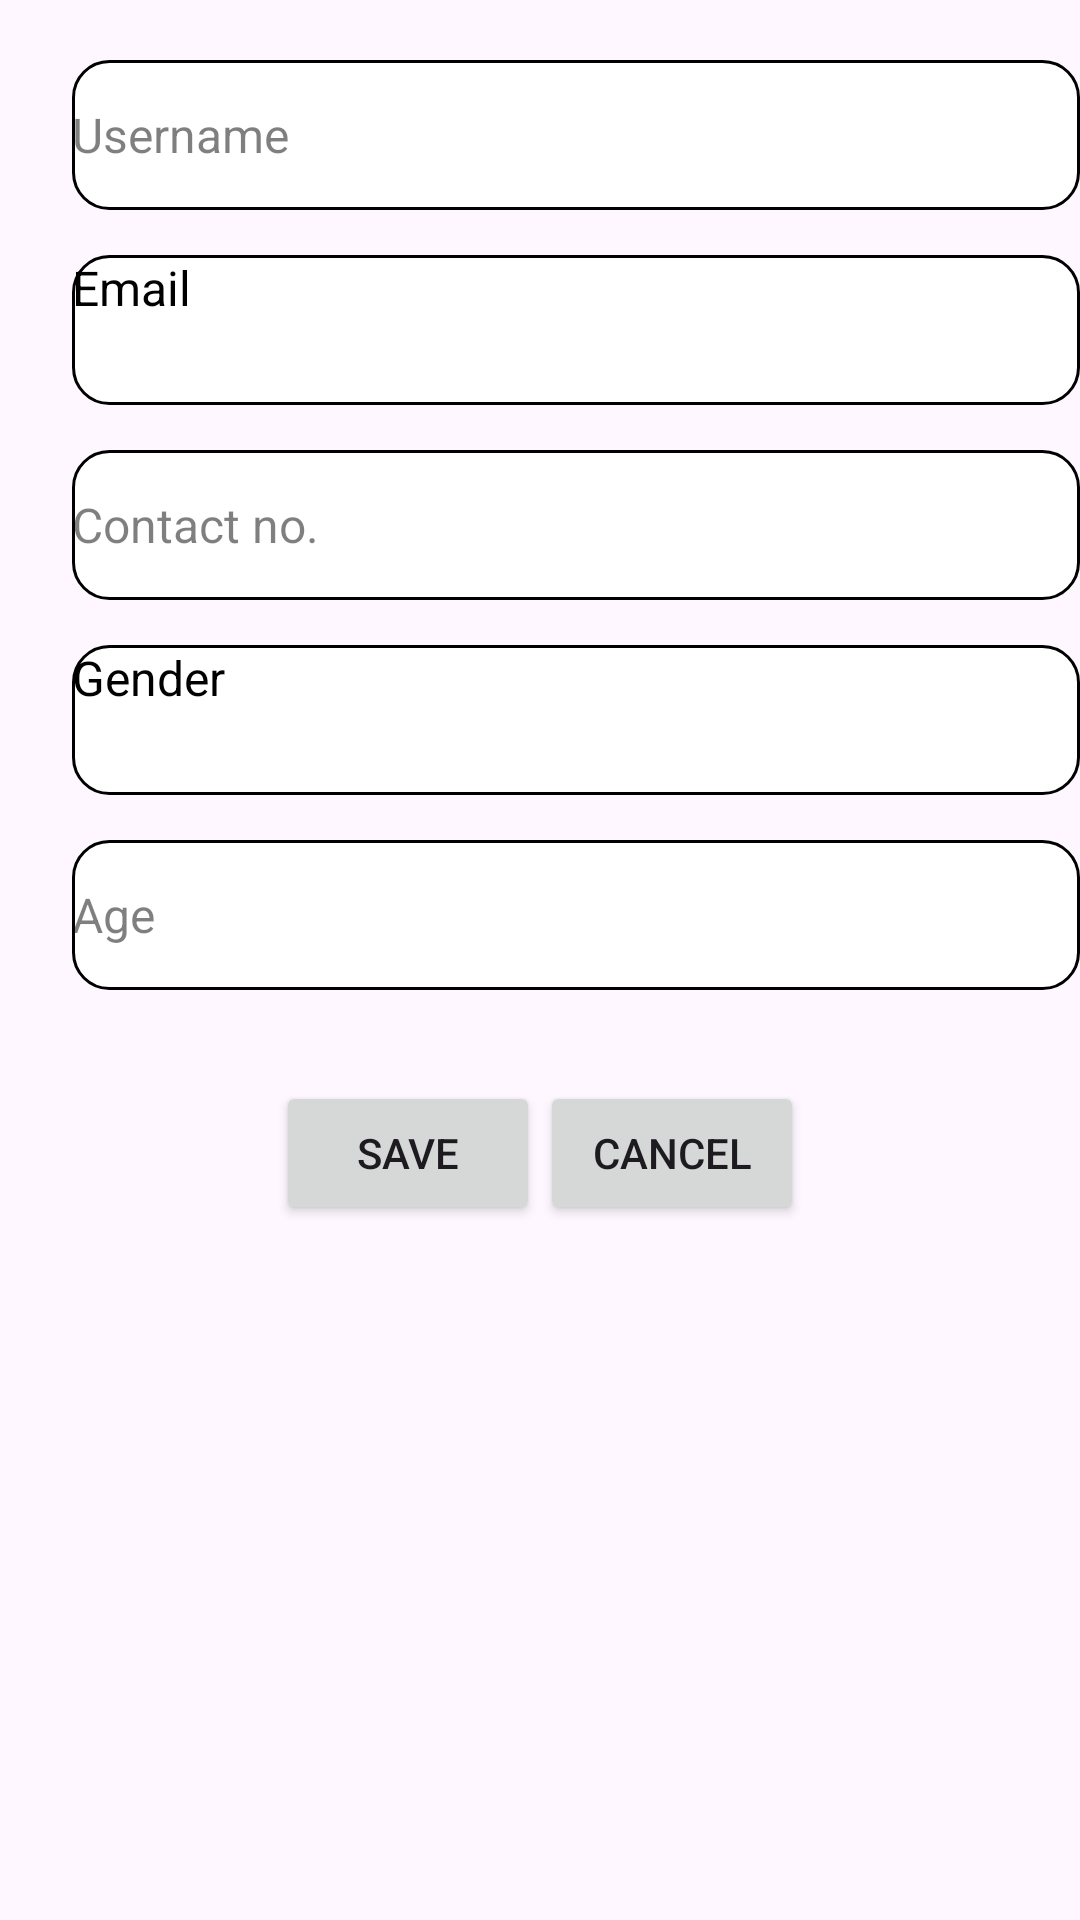

Write the Android layout XML for this screen, with the resource values it uses.
<!-- AndroidManifest.xml: application theme Theme.ProjectApp -->
<!-- res/layout/editprofile_dialog.xml -->
<?xml version="1.0" encoding="utf-8"?>
<LinearLayout xmlns:android="http://schemas.android.com/apk/res/android"
    android:layout_width="match_parent"
    android:layout_height="match_parent"
    android:orientation="vertical">

    <LinearLayout
        android:layout_width="match_parent"
        android:layout_height="wrap_content"
        android:layout_marginTop="20dp">

        <ImageView
            android:layout_width="24dp"
            android:layout_height="50dp"
            android:src="@drawable/baseline_search_24"
            />

        <EditText
            android:id="@+id/edit1"
            android:layout_width="match_parent"
            android:layout_height="50dp"
            android:hint="Username"
            android:background="@drawable/spinner_design"
            android:textColorHint="#80000000"
            android:textColor="#000000"
            android:textSize="16sp"
            />
    </LinearLayout>

    <LinearLayout
        android:layout_width="match_parent"
        android:layout_height="wrap_content"
        android:layout_marginTop="15dp">

        <ImageView
            android:layout_width="24dp"
            android:layout_height="50dp"
            android:src="@drawable/baseline_search_24"
            />

        <TextView
            android:id="@+id/edit2"
            android:layout_width="match_parent"
            android:layout_height="50dp"
            android:text="Email"
            android:gravity="left"
            android:background="@drawable/spinner_design"
            android:textColorHint="#80000000"
            android:textColor="#000000"
            android:textSize="16sp"
            />
    </LinearLayout>

    <LinearLayout
        android:layout_width="match_parent"
        android:layout_height="wrap_content"
        android:layout_marginTop="15dp">

        <ImageView
            android:layout_width="24dp"
            android:layout_height="50dp"
            android:src="@drawable/baseline_search_24"
            />

        <EditText
            android:id="@+id/edit3"
            android:layout_width="match_parent"
            android:layout_height="50dp"
            android:hint="Contact no."
            android:background="@drawable/spinner_design"
            android:textColorHint="#80000000"
            android:textColor="#000000"
            android:textSize="16sp"
            />
    </LinearLayout>

    <LinearLayout
        android:layout_width="match_parent"
        android:layout_height="wrap_content"
        android:layout_marginTop="15dp">

        <ImageView
            android:layout_width="24dp"
            android:layout_height="50dp"
            android:src="@drawable/baseline_search_24"
            />

        <TextView
            android:id="@+id/edit4"
            android:layout_width="match_parent"
            android:layout_height="50dp"
            android:text="Gender"
            android:background="@drawable/spinner_design"
            android:textColorHint="#80000000"
            android:textColor="#000000"
            android:textSize="16sp"
            />
    </LinearLayout>

    <LinearLayout
        android:layout_width="match_parent"
        android:layout_height="wrap_content"
        android:layout_marginTop="15dp">

        <ImageView
            android:layout_width="24dp"
            android:layout_height="50dp"
            android:src="@drawable/baseline_search_24"
            />

        <EditText
            android:id="@+id/edit5"
            android:layout_width="match_parent"
            android:layout_height="50dp"
            android:hint="Age"
            android:background="@drawable/spinner_design"
            android:textColorHint="#80000000"
            android:textColor="#000000"
            android:textSize="16sp"
            />
    </LinearLayout>

    <LinearLayout
        android:layout_width="match_parent"
        android:layout_height="109dp"
        android:gravity="center"
        android:orientation="horizontal">

        <Button
            android:id="@+id/svbtn"
            android:layout_width="wrap_content"
            android:layout_height="wrap_content"
            android:text="Save" />

        <Button
            android:id="@+id/canbtn"
            android:layout_width="wrap_content"
            android:layout_height="wrap_content"
            android:text="Cancel" />
    </LinearLayout>
</LinearLayout>
<!-- resources referenced by this layout -->
<resources>
  <!-- drawable spinner_design (drawable) -->
  <?xml version="1.0" encoding="utf-8"?>
  <shape xmlns:android="http://schemas.android.com/apk/res/android"
      android:shape="rectangle">
      <solid android:color="#ffffff" />
      <corners android:radius="12dp" />
      <stroke android:width="1dp"/>
  </shape>
  <style name="Theme.ProjectApp" parent="Base.Theme.ProjectApp" />
  <style name="Base.Theme.ProjectApp" parent="Theme.Material3.DayNight.NoActionBar">
          
          
      </style>
</resources>
